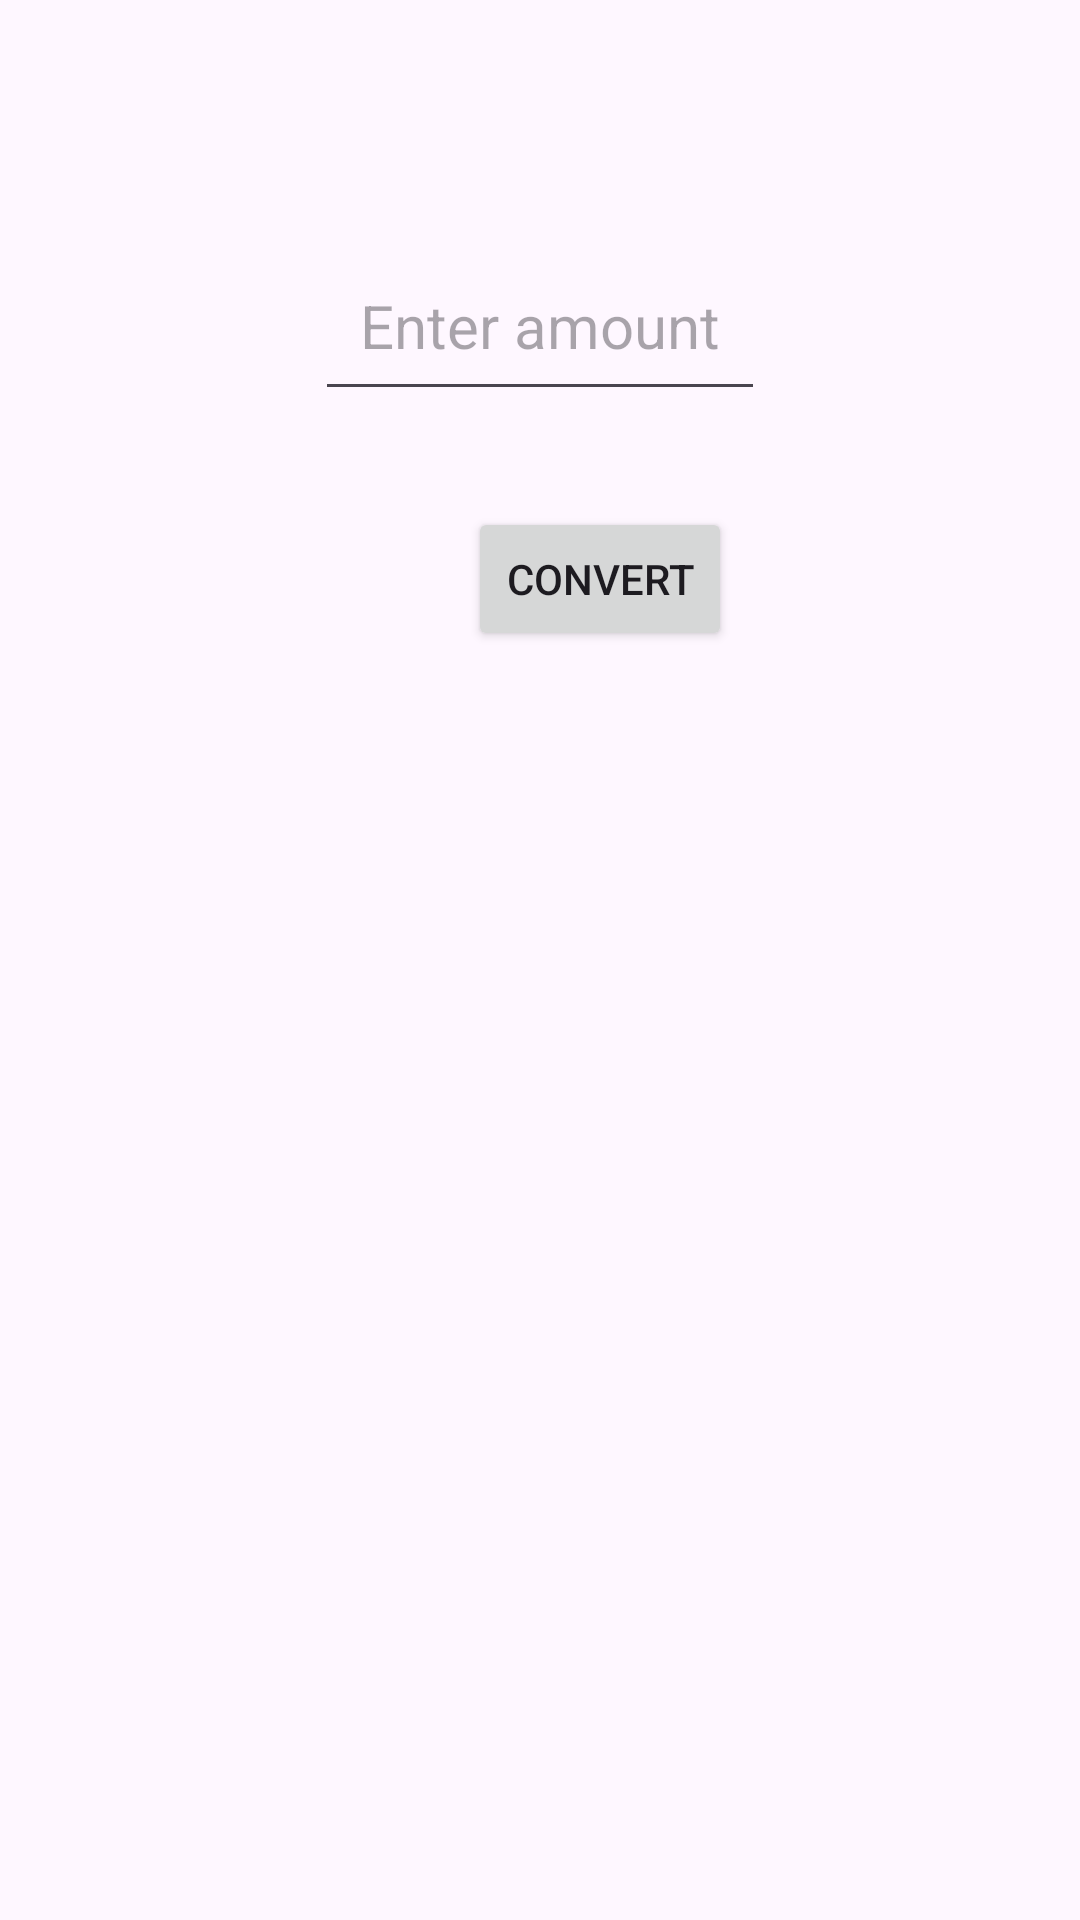

Layout XML and referenced resources for this Android screen:
<!-- AndroidManifest.xml: application theme Theme.Test_16_11_Kotlin -->
<!-- res/layout/activity_main.xml -->
<?xml version="1.0" encoding="utf-8"?>
<androidx.constraintlayout.widget.ConstraintLayout xmlns:android="http://schemas.android.com/apk/res/android"
    xmlns:app="http://schemas.android.com/apk/res-auto"
    xmlns:tools="http://schemas.android.com/tools"
    android:id="@+id/main"
    android:layout_width="match_parent"
    android:layout_height="match_parent"
    tools:context=".MainActivity">

    <EditText
        android:id="@+id/editText"
        android:layout_width="wrap_content"
        android:layout_height="wrap_content"
        android:hint="Enter amount"
        android:textSize="20dp"
        android:layout_marginTop="80dp"
        android:inputType="numberDecimal"
        android:padding="15dp"
        app:layout_constraintEnd_toEndOf="parent"
        app:layout_constraintStart_toStartOf="parent"
        app:layout_constraintTop_toTopOf="parent" />

    <Button
        android:id="@+id/btnConvert"
        android:layout_width="wrap_content"
        android:layout_height="wrap_content"
        android:layout_marginLeft="156dp"
        android:layout_marginTop="32dp"
        android:text="Convert"
        app:layout_constraintLeft_toLeftOf="parent"
        app:layout_constraintTop_toBottomOf="@+id/editText" />

</androidx.constraintlayout.widget.ConstraintLayout>
<!-- resources referenced by this layout -->
<resources>
  <style name="Theme.Test_16_11_Kotlin" parent="Base.Theme.Test_16_11_Kotlin" />
  <style name="Base.Theme.Test_16_11_Kotlin" parent="Theme.Material3.DayNight.NoActionBar">
          
          
      </style>
</resources>
